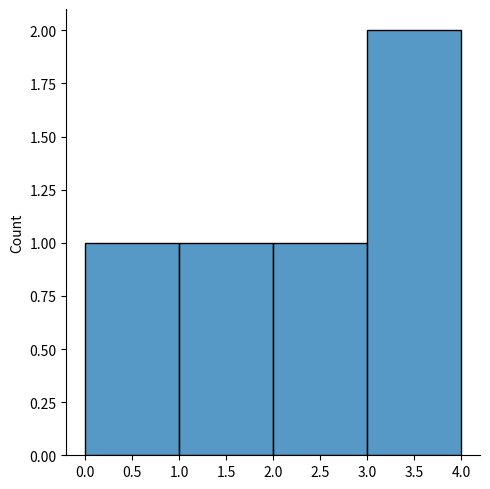
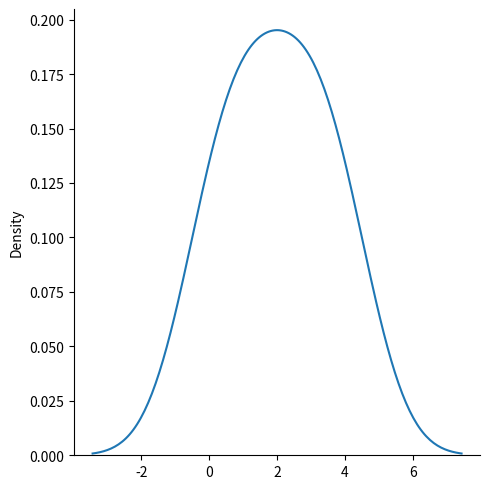
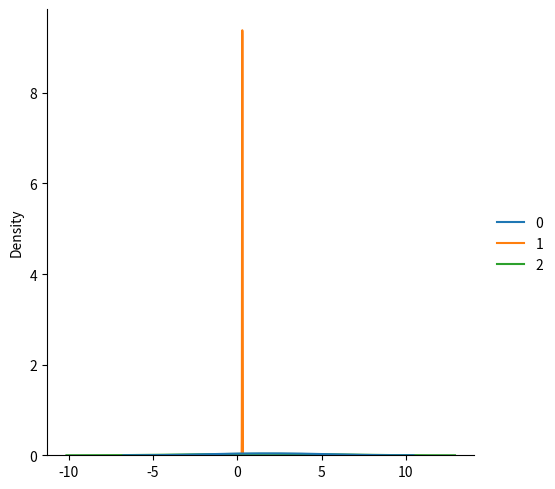
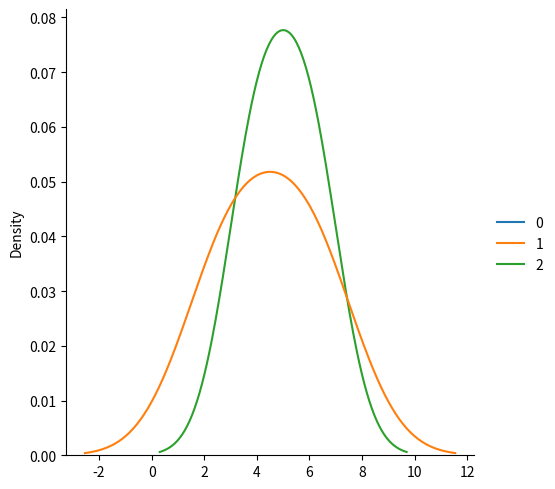
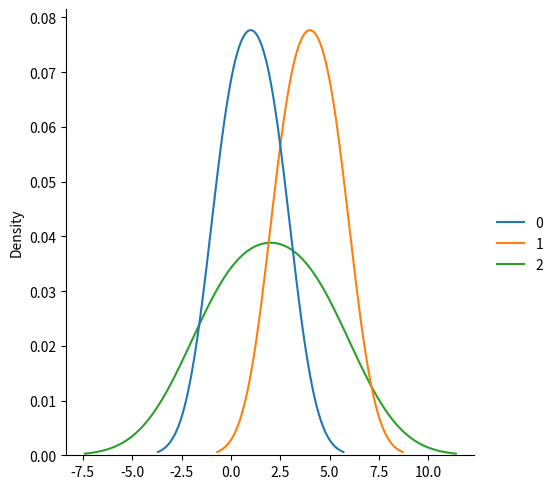
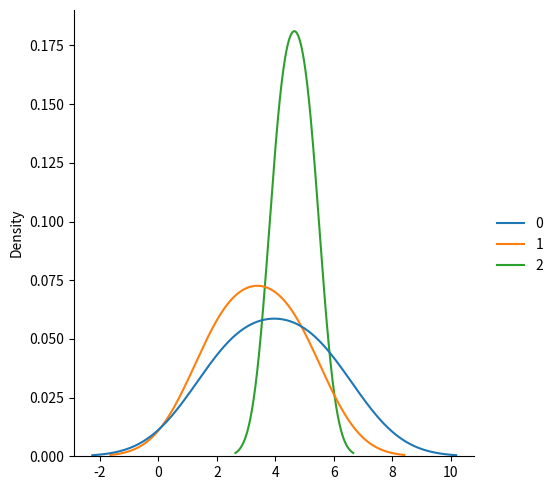
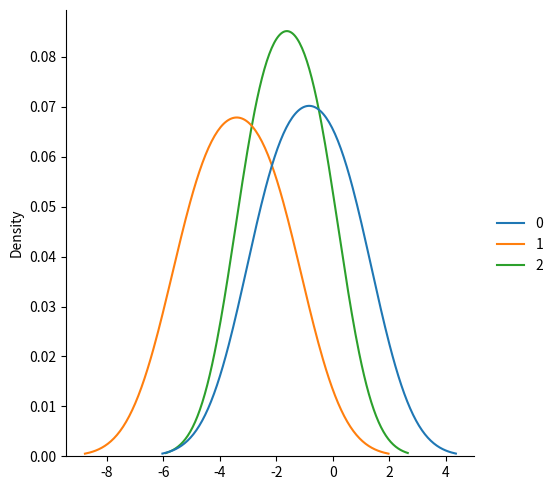
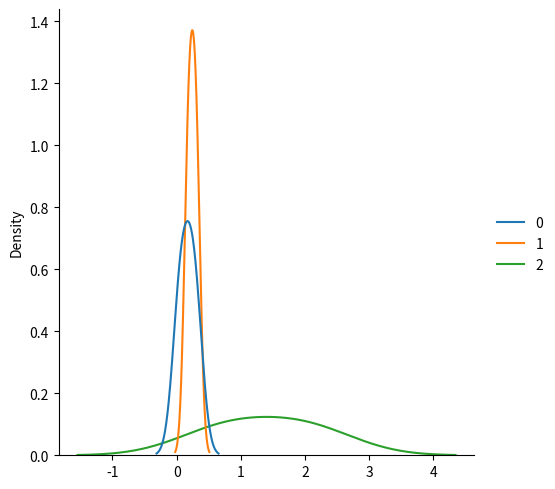
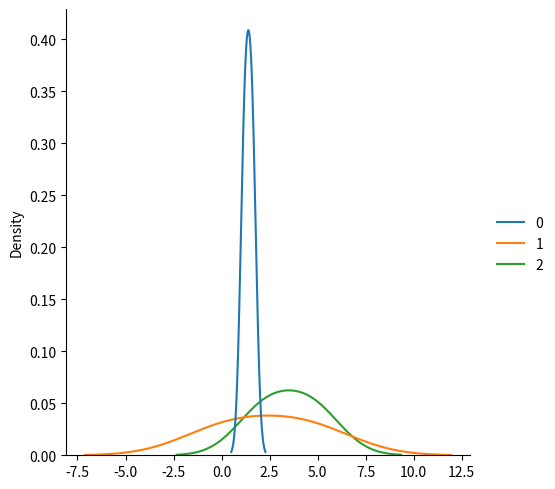
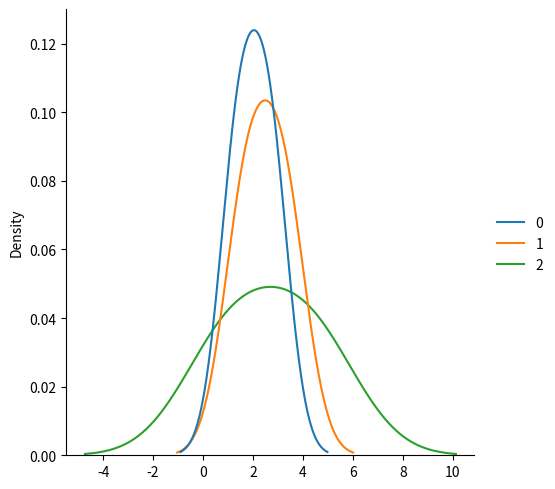
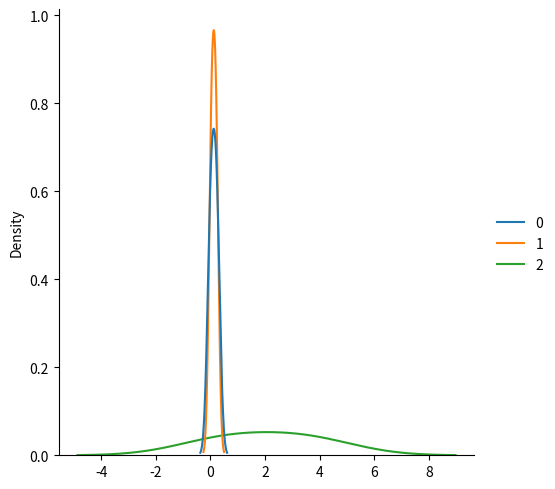
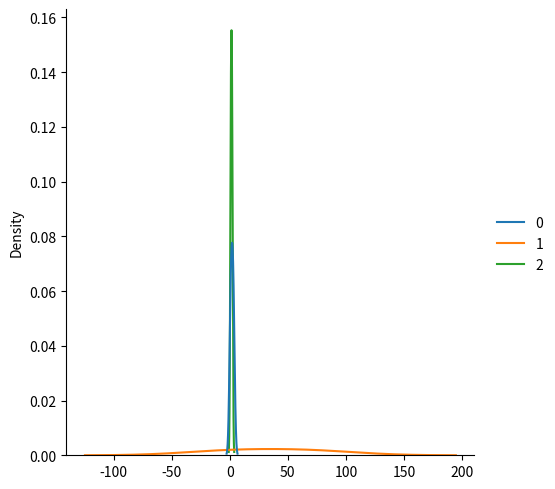
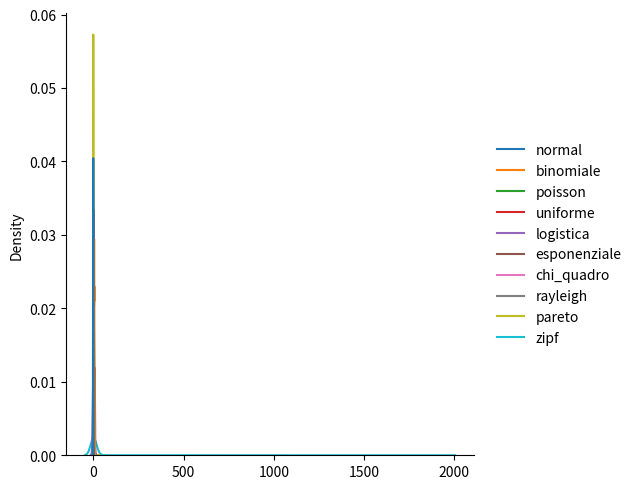

These figures' Python source, in order:
import matplotlib.pyplot as plt
import seaborn as sns
from numpy import random as rn

sns.displot([0, 1, 2, 3, 4])

#plt.show()
#senza istogramma kind = "kde"
sns.displot([0, 1, 2, 3, 4], kind="kde")
#plt.show()

#distribuzione normale
x = rn.normal(size=(2, 3), loc=1, scale=2) #media pari a 1 e deviazione standard pari a 2
print("Normale:", x)

sns.displot(x, kind="kde")
#distribuzioni binomiale

y = rn.binomial(n=10, p=0.5, size=(2, 3)) #n numero di prove, p probabilità di successo
print("Binomiale:", y)
sns.displot(y, kind="kde")

#distribuzione di poisson

z = rn.poisson(lam=3, size=(2, 3))
print("Poisson:", z)
sns.displot(z, kind="kde")

#distribuzione uniforme
a = rn.uniform(size=(2, 3), low=1.0, high=10.0)
print("Uniforme:", a)
sns.displot(a, kind="kde")
#distribuzione logistica

b = rn.logistic(size=(2, 3), loc=1.0, scale=2.0)
print("Logistica:", b)
sns.displot(b, kind="kde")

#distribuzione multinomiale
c = rn.multinomial(n=10, pvals=[0.2, 0.3, 0.5], size=(2, 3))
print("Multinomiale:", c)

#distribuzione esponenziale
d = rn.exponential(size=(2, 3), scale=2.0)
print("Esponenziale:", d)
sns.displot(d, kind="kde")

#distribuzione chi quadra
e = rn.chisquare(df=2, size=(2, 3))
print("Chi quadro:", e)
sns.displot(e, kind="kde")

#distribuzione rayleigh
f = rn.rayleigh(size=(2, 3), scale=2.0)
print("Rayleigh:", f)
sns.displot(f, kind="kde")

#distribuzione pareto
g = rn.pareto(a=2, size=(2, 3))
print("Pareto:", g)
sns.displot(g, kind="kde")

#distribuzione zipf
h = rn.zipf(a=2, size=(2, 3))
print("Zipf:", h)
sns.displot(h, kind="kde")

#differenza tra varie distribuzioni

data = {
    "normal": rn.normal(loc=0, scale=1, size=1000),
    "binomiale": rn.binomial(n=10, p=0.5, size=1000),
    "poisson": rn.poisson(lam=3, size=1000),
    "uniforme": rn.uniform(size=1000, low=1.0, high=10.0),
    "logistica": rn.logistic(size=1000, loc=1.0, scale=2.0),
    "esponenziale": rn.exponential(size=1000, scale=2.0),
    "chi_quadro": rn.chisquare(df=2, size=1000),
    "rayleigh": rn.rayleigh(size=1000, scale=2.0),
    "pareto": rn.pareto(a=2, size=1000),
    "zipf": rn.zipf(a=2, size=1000)
}

sns.displot(data, kind="kde")

plt.show()